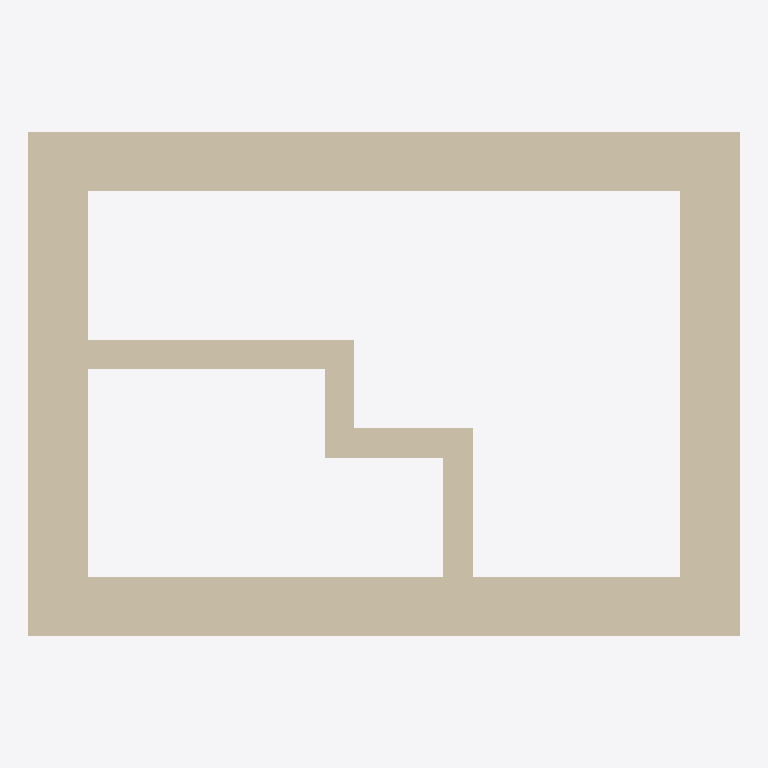
Plan cut of the same IFC building model at storey 'My Storey' (level 0.00 m, cut at 1.40 m), seen from above with north up, elements coloured by IFC class: 8 walls (beige). No cut surface shows.
Extent 0.192 m × 0.136 m × 0.077 m (x, y, z). Storeys (1): My Storey at 0.00 m. Elements (8): 8 IfcWall.

HEADER;
FILE_DESCRIPTION(('ViewDefinition[DesignTransferView]'),'2;1');
FILE_NAME('scenario2.ifc','2023-12-14T20:38:27+01:00',(),(),'IfcOpenShell v0.7.0-6c9e130ca','BlenderBIM 0.0.231214-cfdc540','Nobody');
FILE_SCHEMA(('IFC4'));
ENDSEC;
DATA;
#1=IFCPROJECT('1zne6pePbDUA280n6fP73d',$,'My Project',$,$,$,$,(#14,#24),#9);
#28=IFCSITE('2FBOsto0HBme_nnIWYq9bF',$,'My Site',$,$,#3284,$,$,$,$,$,$,$,$);
#34=IFCBUILDING('2VC52_Z79DeAV5rDz0$Vy4',$,'My Building',$,$,#3289,$,$,$,$,$,$);
#40=IFCBUILDINGSTOREY('3oNpPHYOTDw8zVWOfF35e2',$,'My Storey',$,$,#3339,$,$,$,$);
#2041=IFCWALL('2PFxtjhsb48QTbts9S_Hjf',$,'Wall',$,$,#3389,#2048,$,$);
#2067=IFCWALL('23UxnTZIX9nfhTZNc1LiJ1',$,'Wall',$,$,#3399,#2073,$,$);
#2117=IFCWALL('0$geimkW91GAIyhnqbNh_b',$,'Wall',$,$,#3414,#2123,$,$);
#2092=IFCWALL('1_KXYCN4528xN0DRQcdIHd',$,'Wall',$,$,#3404,#2098,$,$);
#2925=IFCWALL('0aH4oFKRH6w8wAtt2A5UKP',$,'Wall',$,$,#3369,#2931,$,$);
#2243=IFCWALL('22crSnsn51Exbb8EFt1IRq',$,'Wall',$,$,#3434,#2249,$,$);
#2950=IFCWALL('3mz_TMTdb6AvgwMP2uqZXZ',$,'Wall',$,$,#3454,#2956,$,$);
#2193=IFCWALL('36kMEUop1Fhf6sFmq$lCV5',$,'Wall',$,$,#3444,#2199,$,$);
ENDSEC;
